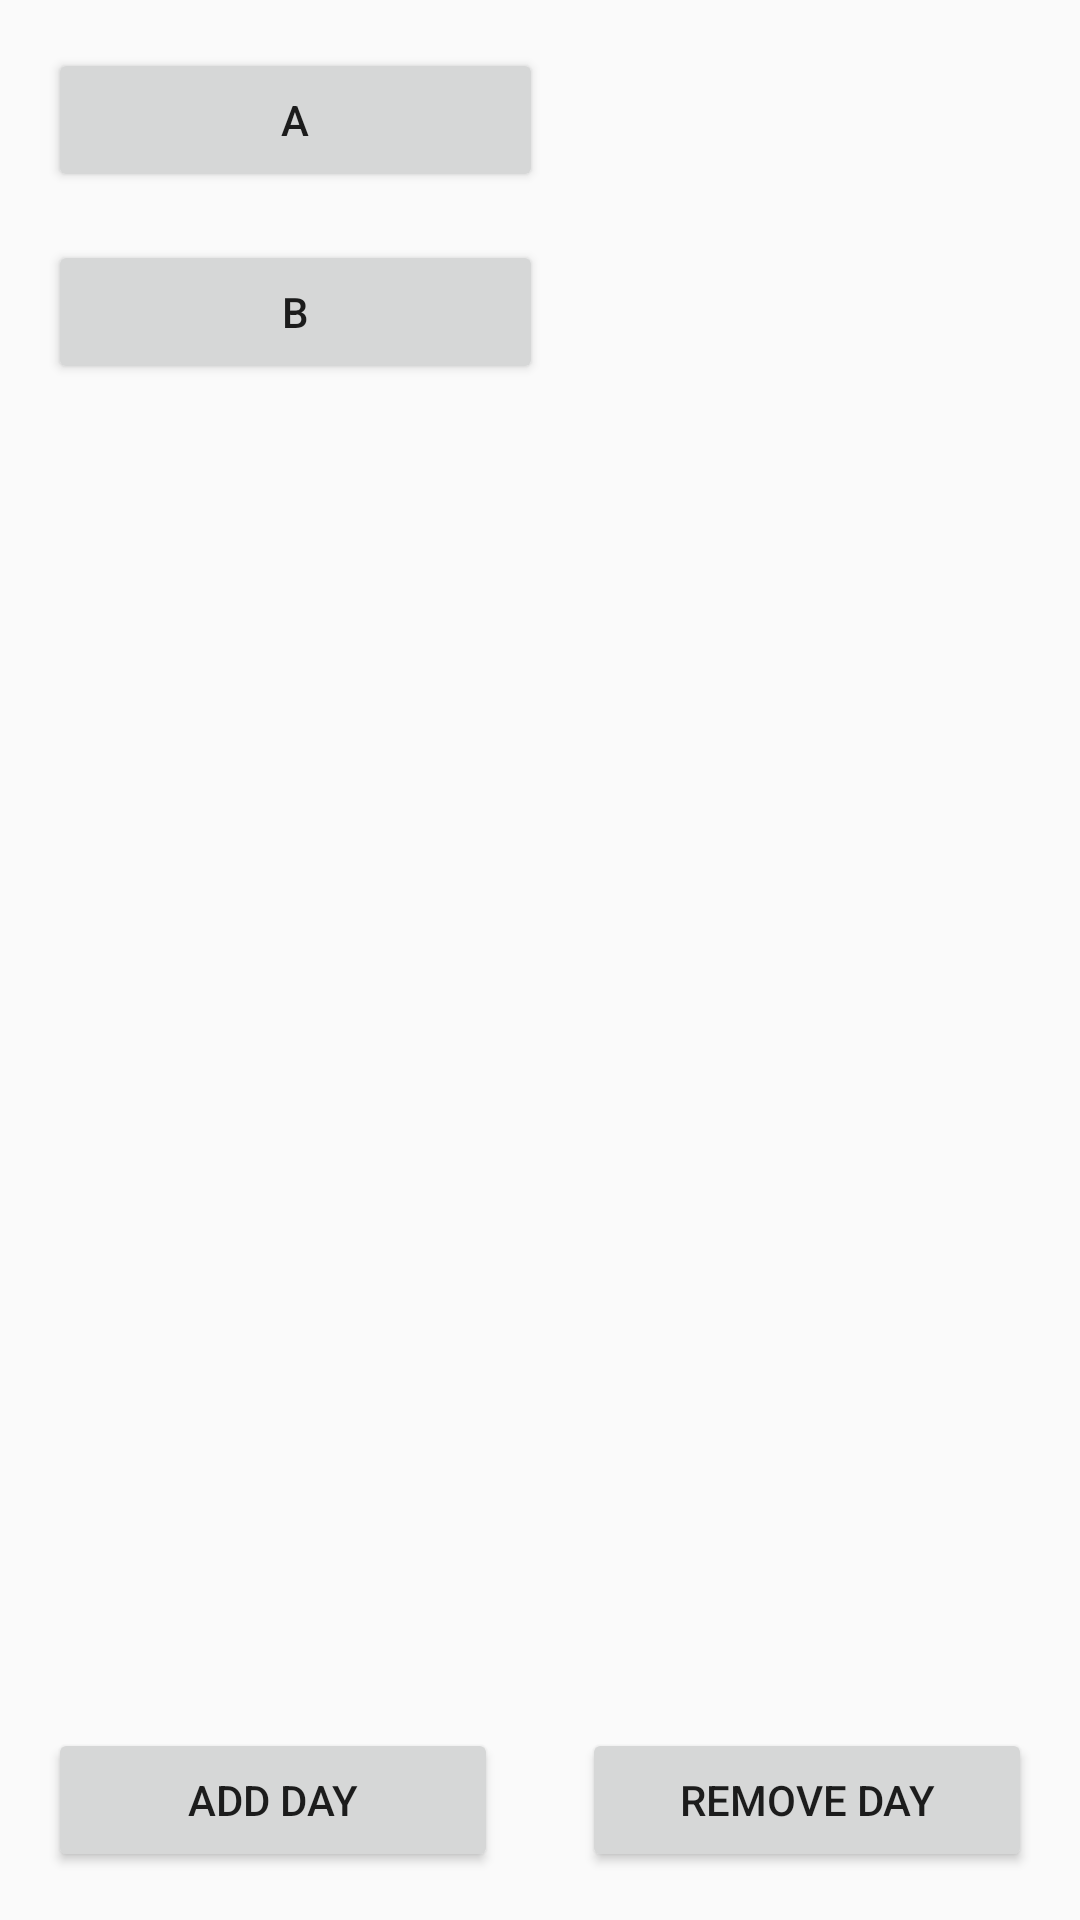

This screen was rendered from an Android layout file. Write that file and the resources it references.
<!-- AndroidManifest.xml: application theme AppTheme -->
<!-- res/layout/activity_main_menu.xml -->
<?xml version="1.0" encoding="utf-8"?>
<android.support.constraint.ConstraintLayout
        xmlns:android="http://schemas.android.com/apk/res/android"
        xmlns:tools="http://schemas.android.com/tools"
        xmlns:app="http://schemas.android.com/apk/res-auto"
        android:id="@+id/layout"
        android:layout_width="match_parent"
        android:layout_height="match_parent"
        tools:context="com.example.d3.lifttrack.MainMenu" tools:layout_editor_absoluteY="25dp"
        tools:layout_editor_absoluteX="0dp">

    <Button
            android:text="A"
            android:layout_width="165dp"
            android:layout_height="wrap_content" android:id="@+id/buttonA"
            tools:layout_constraintTop_creator="1"
            android:layout_marginTop="16dp"
            tools:layout_constraintLeft_creator="1"
            app:layout_constraintTop_toTopOf="parent" android:layout_marginLeft="16dp"
            app:layout_constraintLeft_toLeftOf="parent" android:layout_marginStart="16dp"/>
    <Button
            android:text="B"
            android:layout_width="165dp"
            android:layout_height="wrap_content" android:id="@+id/buttonB"
            tools:layout_constraintTop_creator="1"
            android:layout_marginTop="16dp"
            app:layout_constraintTop_toBottomOf="@+id/buttonA" tools:layout_constraintLeft_creator="1"
            app:layout_constraintLeft_toLeftOf="parent" android:layout_marginLeft="16dp"
            android:layout_marginStart="16dp"/>
    <Button
            android:text="Add Day"
            android:layout_width="150dp"
            android:layout_height="wrap_content"
            android:id="@+id/buttonAddDay" tools:layout_constraintBottom_creator="1" android:layout_marginStart="16dp"
            app:layout_constraintBottom_toBottomOf="parent" tools:layout_constraintLeft_creator="1"
            android:layout_marginBottom="16dp" app:layout_constraintLeft_toLeftOf="parent"
            android:layout_marginLeft="16dp"/>
    <Button
            android:text="Remove Day"
            android:layout_width="150dp"
            android:layout_height="wrap_content"
            android:id="@+id/buttonRemDay" tools:layout_constraintRight_creator="1"
            tools:layout_constraintBottom_creator="1" app:layout_constraintBottom_toBottomOf="parent"
            android:layout_marginEnd="16dp" app:layout_constraintRight_toRightOf="parent"
            android:layout_marginBottom="16dp" android:layout_marginRight="16dp"/>
</android.support.constraint.ConstraintLayout>
<!-- resources referenced by this layout -->
<resources>
  <style name="AppTheme" parent="Base.Theme.AppCompat.Light.DarkActionBar">
      	
          <item name="colorPrimary">@color/colorPrimary</item>
          <item name="colorPrimaryDark">@color/colorPrimaryDark</item>
          <item name="colorAccent">@color/colorAccent</item>
      </style>
  <!-- not gathered from this repository: default colours our renderer supplied (Android Studio template values) -->
  <color name="colorPrimary">#FF6200EE</color>
  <color name="colorPrimaryDark">#FF3700B3</color>
  <color name="colorAccent">#FF03DAC5</color>
</resources>
